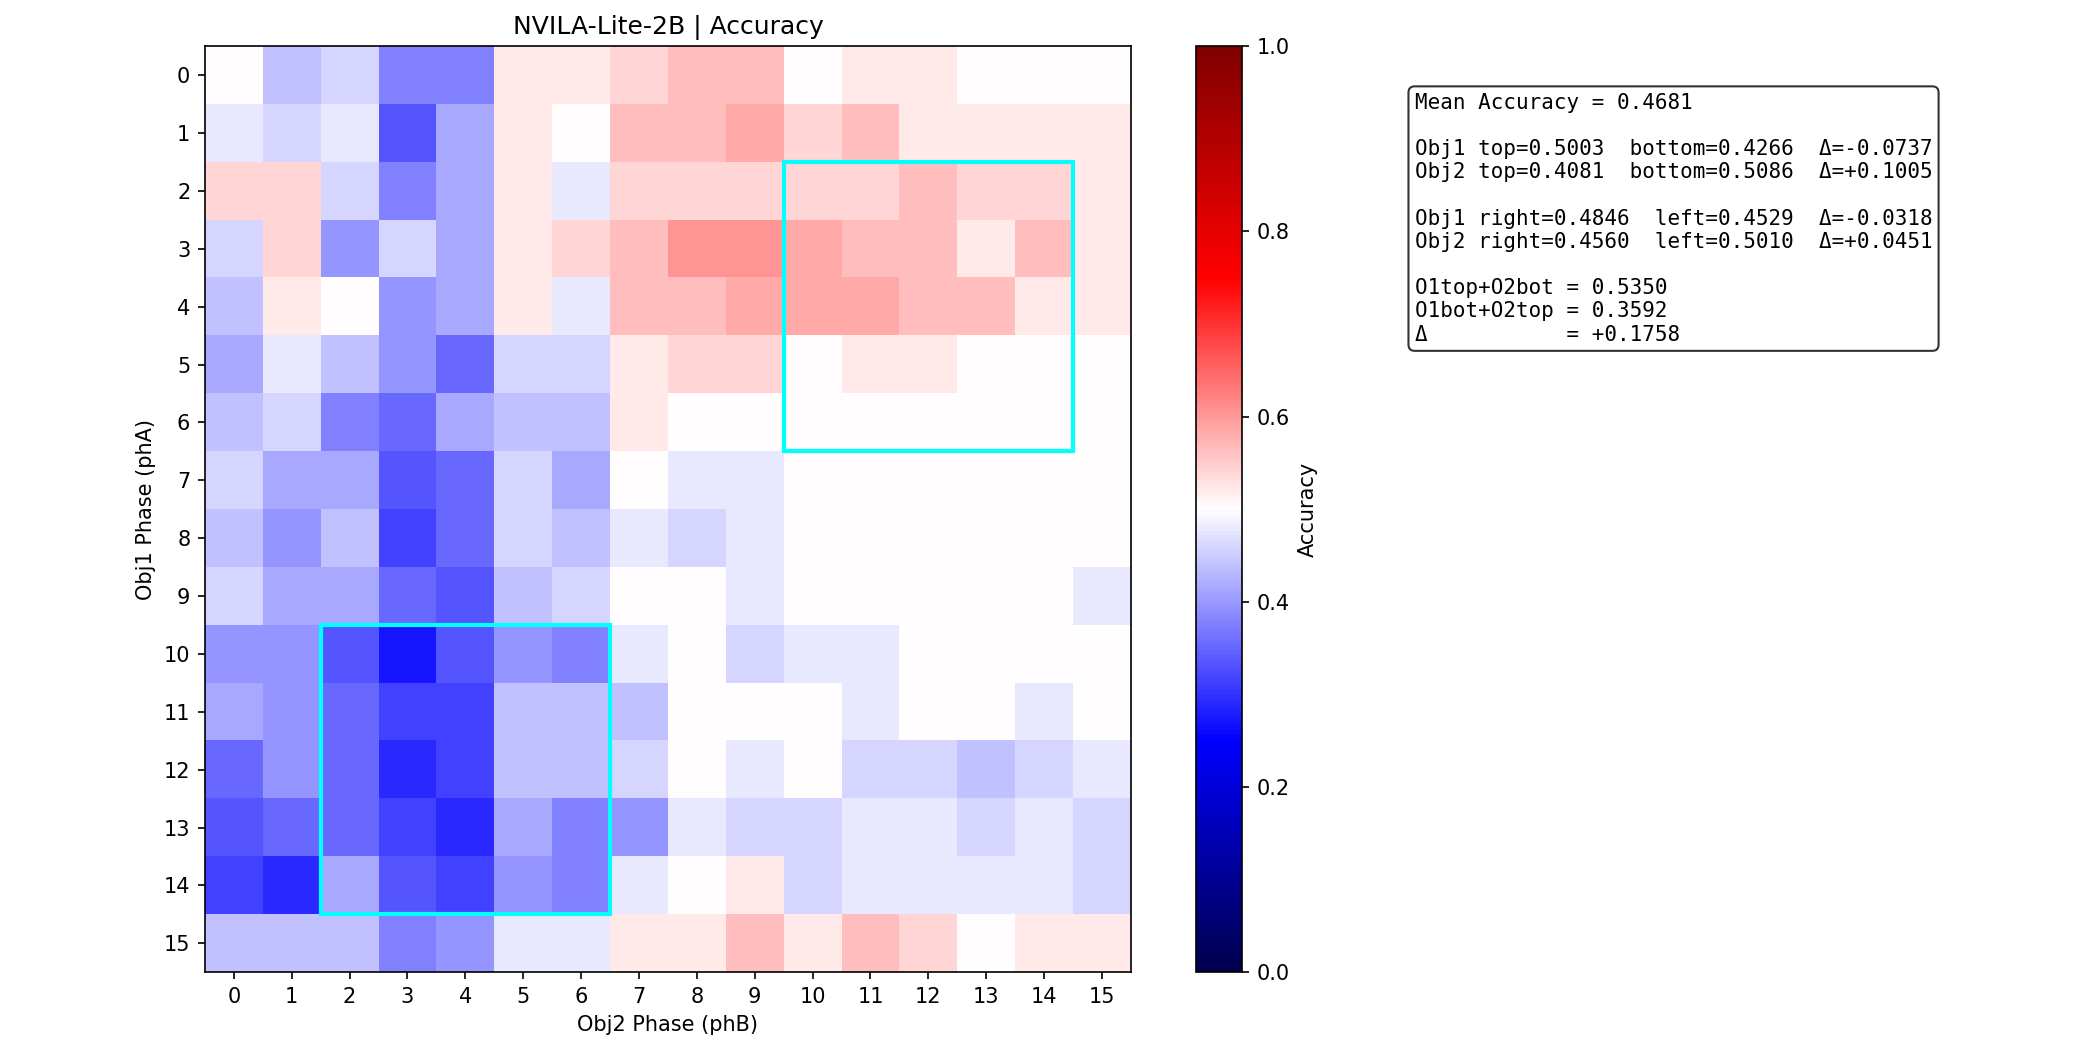

Source data for this figure (header and first rows):
metric	value
mean_accuracy	0.4681
min_accuracy	0.2708
max_accuracy	0.6042
obj1_top	0.5003
obj1_bottom	0.4266
obj1_delta_bottom_vs_top	-0.0737
obj2_top	0.4081
obj2_bottom	0.5086
obj2_delta_bottom_vs_top	0.1005
obj1_right	0.4846
obj1_left	0.4529
obj1_delta_left_vs_right	-0.03177
obj2_right	0.456
obj2_left	0.501
obj2_delta_left_vs_right	0.04505
o1top_o2bot	0.535
o1bot_o2top	0.3592
delta_o1top_o2bot_vs_o1bot_o2top	0.1758
